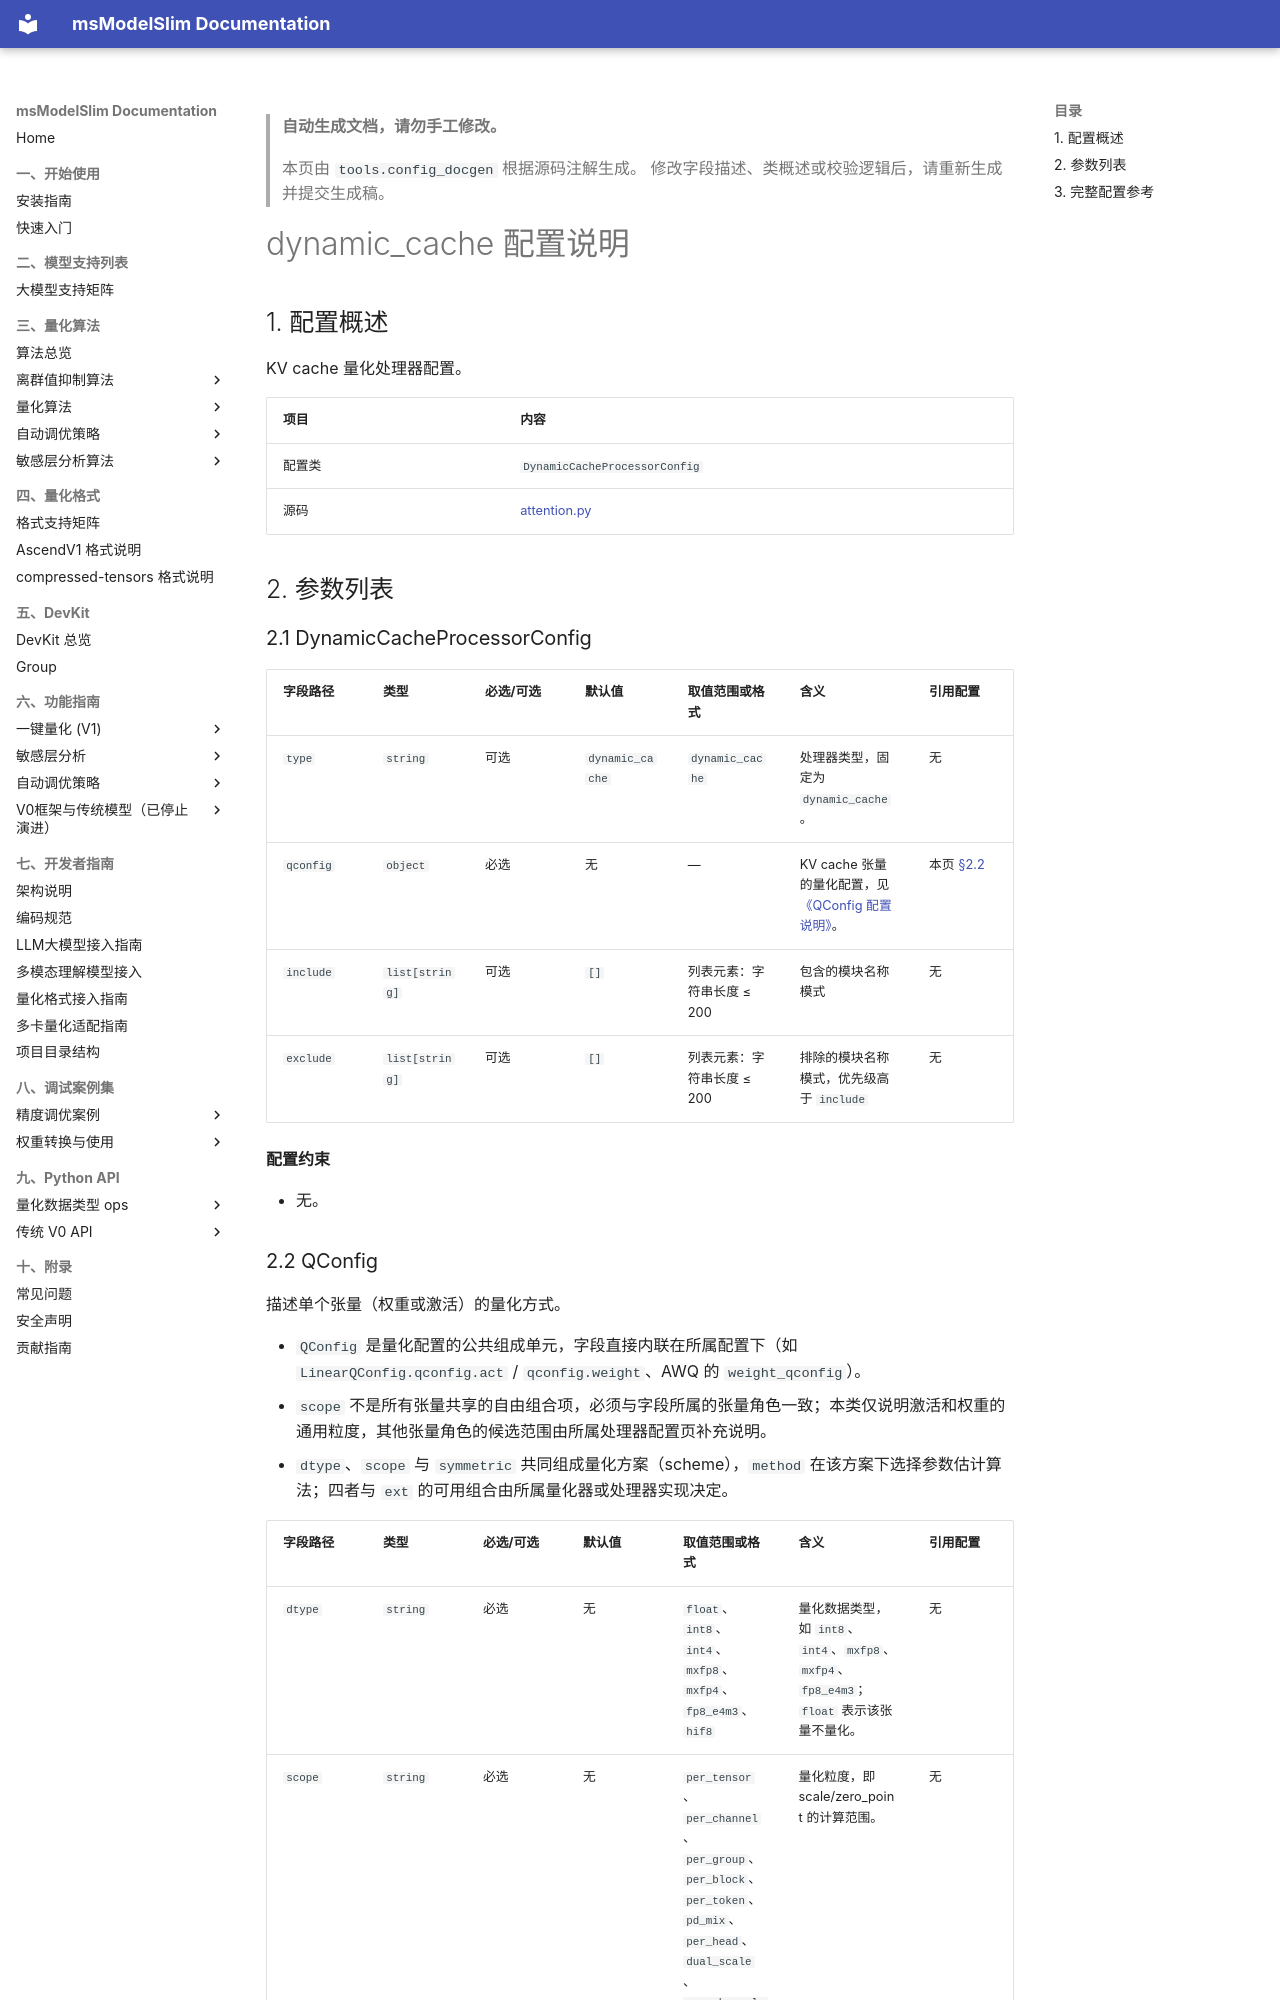

repository: Ascend/msmodelslim · page: zh/api_reference/config/processor/dynamic_cache/index.html · generator: mkdocs

<!-- generated-by: tools.config_docgen ; class: msmodelslim.core.quantization_algorithm.quant.attention.DynamicCacheProcessorConfig -->
> **自动生成文档，请勿手工修改。**
>
> 本页由 `tools.config_docgen` 根据源码注解生成。
> 修改字段描述、类概述或校验逻辑后，请重新生成并提交生成稿。

# dynamic_cache 配置说明

## 1. 配置概述

KV cache 量化处理器配置。

| 项目 | 内容 |
|------|------|
| 配置类 | `DynamicCacheProcessorConfig` |
| 源码 | [attention.py](../../../../../msmodelslim/core/quantization_algorithm/quant/attention.py) |
